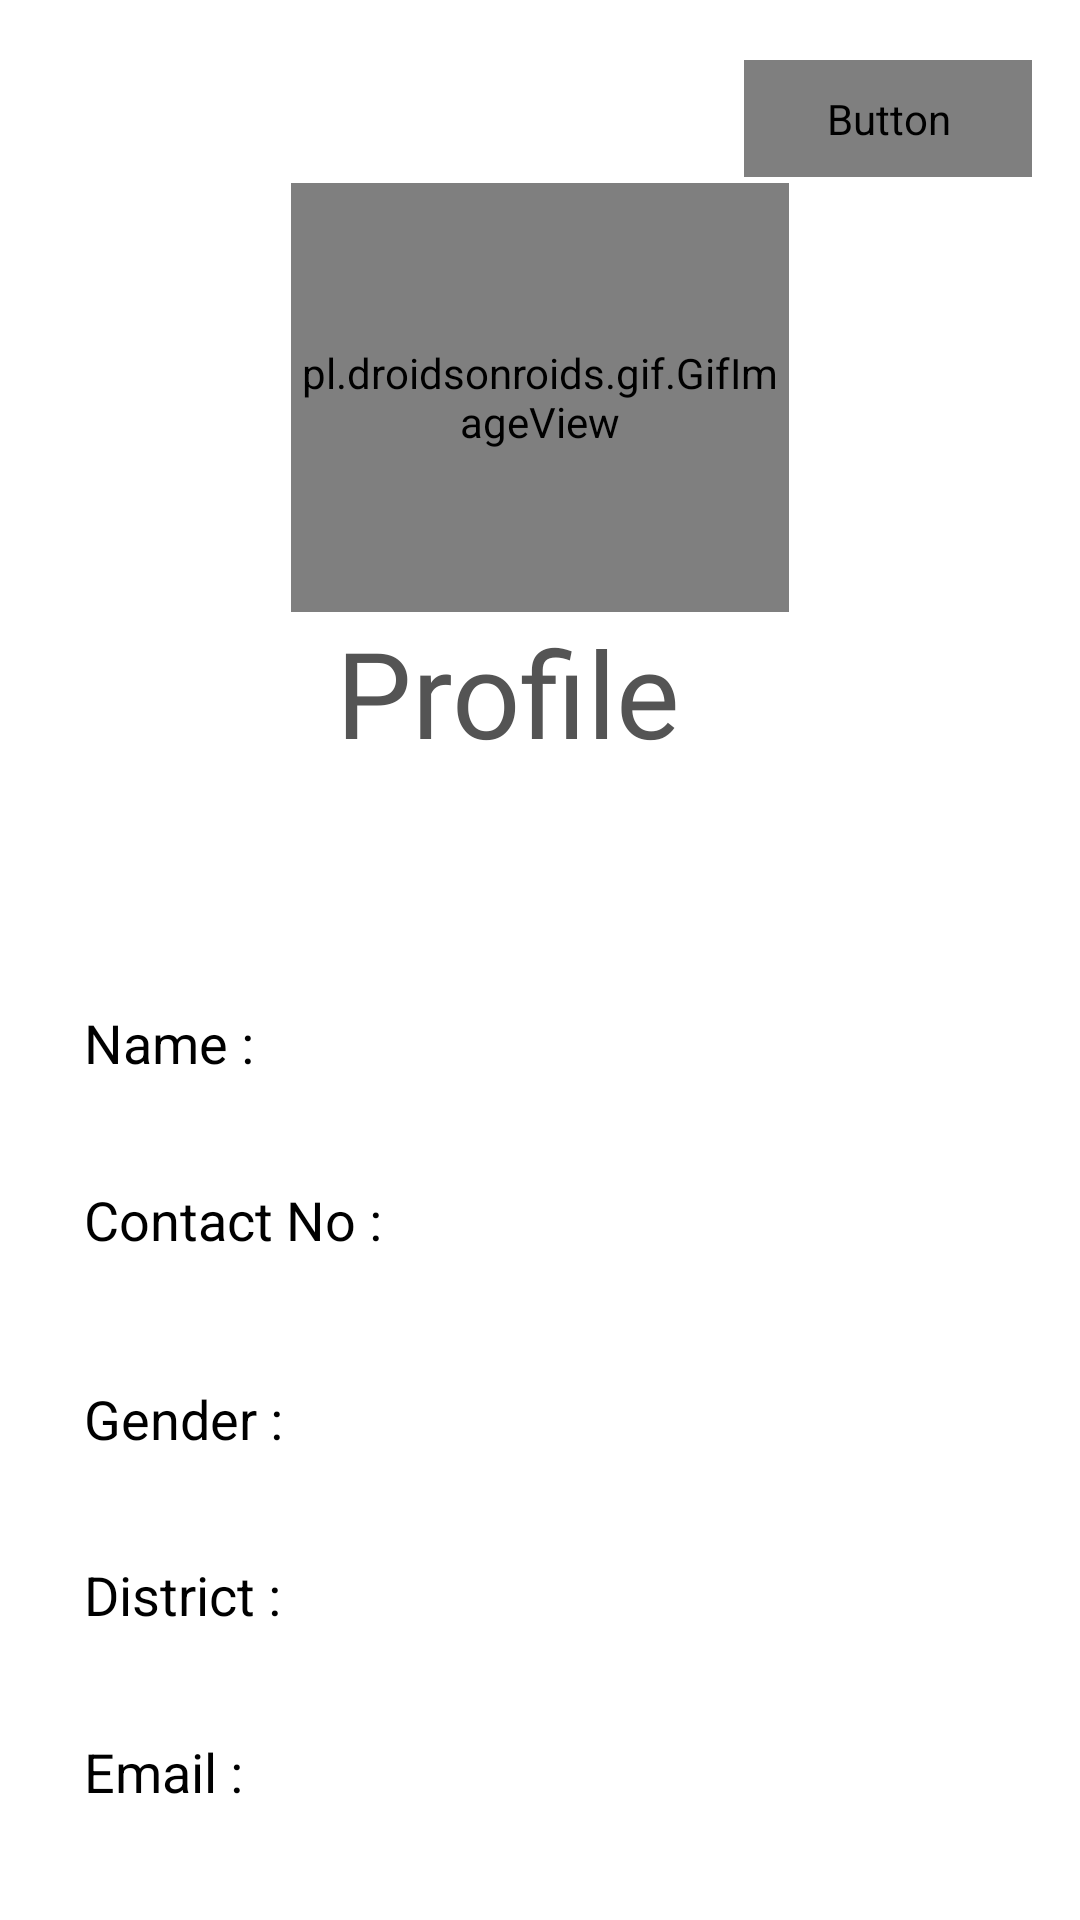

This screen was rendered from an Android layout file. Write that file and the resources it references.
<!-- AndroidManifest.xml: application theme Theme.MySaved -->
<!-- res/layout/activity_profile.xml -->
<?xml version="1.0" encoding="utf-8"?>
<androidx.constraintlayout.widget.ConstraintLayout xmlns:android="http://schemas.android.com/apk/res/android"
    xmlns:app="http://schemas.android.com/apk/res-auto"
    xmlns:tools="http://schemas.android.com/tools"
    android:layout_width="match_parent"
    android:layout_height="match_parent"
    android:background="@color/white"
    tools:context=".Profile">

    <ImageView
        android:id="@+id/userprofile_back_btn"
        android:layout_width="wrap_content"
        android:layout_height="wrap_content"
        android:layout_marginStart="36dp"
        android:layout_marginTop="44dp"
        android:clickable="true"
        android:focusable="true"
        app:layout_constraintStart_toStartOf="parent"
        app:layout_constraintTop_toTopOf="parent"
        app:srcCompat="@drawable/baseline_arrow_back_ios_24"
        tools:ignore="VectorDrawableCompat" />

    <TextView
        android:id="@+id/tv_Profile"
        android:layout_width="136dp"
        android:layout_height="46dp"
        android:layout_marginTop="204dp"
        android:clickable="true"
        android:focusable="true"
        android:fontFamily="@font/segoe_bold"
        android:text="@string/tv_Profile"
        android:textColor="@color/nav"
        android:textSize="40dp"
        app:layout_constraintEnd_toEndOf="parent"
        app:layout_constraintHorizontal_bias="0.5"
        app:layout_constraintStart_toStartOf="parent"
        app:layout_constraintTop_toTopOf="parent" />

    <androidx.constraintlayout.widget.Guideline
        android:id="@+id/guideline2"
        android:layout_width="wrap_content"
        android:layout_height="wrap_content"
        android:orientation="vertical"
        app:layout_constraintGuide_begin="28dp" />

    <androidx.constraintlayout.widget.Guideline
        android:id="@+id/guideline4"
        android:layout_width="wrap_content"
        android:layout_height="wrap_content"
        android:orientation="vertical"
        app:layout_constraintGuide_begin="138dp" />

    <TextView
        android:id="@+id/tv_nameP"
        android:layout_width="wrap_content"
        android:layout_height="wrap_content"
        android:text="@string/tv_nameP"
        android:textColor="#000000"
        android:textSize="18sp"
        app:layout_constraintBottom_toTopOf="@+id/tv_mobilenoP"
        app:layout_constraintStart_toStartOf="@+id/guideline2"
        app:layout_constraintTop_toTopOf="@+id/guideline6" />

    <TextView
        android:id="@+id/tv_mobilenoP"
        android:layout_width="101dp"
        android:layout_height="32dp"
        android:text="Contact No :"
        android:textColor="#000000"
        android:textSize="18sp"
        app:layout_constraintBottom_toTopOf="@+id/tv_genderP"
        app:layout_constraintStart_toStartOf="@+id/guideline2"
        app:layout_constraintTop_toBottomOf="@+id/tv_nameP" />

    <TextView
        android:id="@+id/tv_genderP"
        android:layout_width="wrap_content"
        android:layout_height="wrap_content"
        android:text="@string/tv_genderP"
        android:textColor="#000000"
        android:textSize="18sp"
        app:layout_constraintBottom_toTopOf="@+id/tv_districtP"
        app:layout_constraintStart_toStartOf="@+id/guideline2"
        app:layout_constraintTop_toBottomOf="@+id/tv_mobilenoP" />

    <TextView
        android:id="@+id/tv_districtP"
        android:layout_width="wrap_content"
        android:layout_height="wrap_content"
        android:text="@string/tv_districtP"
        android:textColor="#000000"
        android:textSize="18sp"
        app:layout_constraintBottom_toTopOf="@+id/tv_emailP"
        app:layout_constraintStart_toStartOf="@+id/guideline2"
        app:layout_constraintTop_toBottomOf="@+id/tv_genderP" />

    <TextView
        android:id="@+id/tv_emailP"
        android:layout_width="wrap_content"
        android:layout_height="wrap_content"
        android:text="@string/tv_emailP"
        android:textColor="#000000"
        android:textSize="18sp"
        app:layout_constraintBottom_toTopOf="@+id/guideline5"
        app:layout_constraintStart_toStartOf="@+id/guideline2"
        app:layout_constraintTop_toBottomOf="@+id/tv_districtP" />

    <androidx.constraintlayout.widget.Guideline
        android:id="@+id/guideline5"
        android:layout_width="wrap_content"
        android:layout_height="wrap_content"
        android:orientation="horizontal"
        app:layout_constraintGuide_begin="637dp" />

    <androidx.constraintlayout.widget.Guideline
        android:id="@+id/guideline6"
        android:layout_width="wrap_content"
        android:layout_height="wrap_content"
        android:orientation="horizontal"
        app:layout_constraintGuide_begin="301dp" />

    <TextView
        android:id="@+id/tv_user_name"
        android:layout_width="wrap_content"
        android:layout_height="wrap_content"
        android:text=""
        android:textSize="15sp"
        app:layout_constraintBottom_toTopOf="@+id/tv_user_Mno"
        app:layout_constraintStart_toStartOf="@+id/guideline4"
        app:layout_constraintTop_toTopOf="@+id/guideline6" />

    <TextView
        android:id="@+id/tv_user_Mno"
        android:layout_width="wrap_content"
        android:layout_height="wrap_content"
        android:text=""
        android:textSize="15sp"
        app:layout_constraintBottom_toTopOf="@+id/tv_user_gender"
        app:layout_constraintStart_toStartOf="@+id/guideline4"
        app:layout_constraintTop_toBottomOf="@+id/tv_user_name" />

    <TextView
        android:id="@+id/tv_user_gender"
        android:layout_width="wrap_content"
        android:layout_height="wrap_content"
        android:text=""
        android:textSize="15sp"
        app:layout_constraintBottom_toTopOf="@+id/tv_user_district"
        app:layout_constraintStart_toStartOf="@+id/guideline4"
        app:layout_constraintTop_toBottomOf="@+id/tv_user_Mno" />

    <TextView
        android:id="@+id/tv_user_district"
        android:layout_width="wrap_content"
        android:layout_height="wrap_content"
        android:text=""
        android:textSize="15sp"
        app:layout_constraintBottom_toTopOf="@+id/tv_user_email"
        app:layout_constraintStart_toStartOf="@+id/guideline4"
        app:layout_constraintTop_toBottomOf="@+id/tv_user_gender" />

    <TextView
        android:id="@+id/tv_user_email"
        android:layout_width="wrap_content"
        android:layout_height="wrap_content"
        android:text=""
        android:textSize="15sp"
        app:layout_constraintBottom_toTopOf="@+id/guideline5"
        app:layout_constraintStart_toStartOf="@+id/guideline4"
        app:layout_constraintTop_toBottomOf="@+id/tv_user_district" />

    <Button
        android:id="@+id/btn_edit_user"
        android:layout_width="112dp"
        android:layout_height="40dp"
        android:layout_marginBottom="28dp"
        android:background="@drawable/border2"
        android:text="@string/btn_edit_user"
        android:textAllCaps="false"
        android:textColor="#FFFFFF"
        app:backgroundTint="#477EEC"
        app:layout_constraintBottom_toBottomOf="parent"
        app:layout_constraintEnd_toEndOf="parent"
        app:layout_constraintStart_toStartOf="parent"
        app:layout_constraintTop_toTopOf="@+id/guideline5" />

    <Button
        android:id="@+id/btn_logout"
        android:layout_width="96dp"
        android:layout_height="39dp"
        android:layout_marginEnd="16dp"
        android:layout_marginBottom="112dp"
        android:background="@drawable/button_red_border"
        android:clickable="true"
        android:focusable="true"
        android:text="@string/btn_nav_logout"
        android:textAllCaps="false"
        android:textColor="@color/nav_logout"
        android:visibility="visible"
        app:backgroundTint="@color/btn_logout"
        app:layout_constraintBottom_toTopOf="@+id/tv_Profile"
        app:layout_constraintEnd_toEndOf="parent"
        app:layout_constraintTop_toTopOf="parent"
        app:layout_constraintVertical_bias="0.377" />

    <pl.droidsonroids.gif.GifImageView
        android:id="@+id/image_profile"
        android:layout_width="166dp"
        android:layout_height="143dp"
        android:layout_marginTop="28dp"
        android:src="@drawable/pp"
        app:layout_constraintBottom_toTopOf="@+id/tv_Profile"
        app:layout_constraintEnd_toEndOf="parent"
        app:layout_constraintHorizontal_bias="0.5"
        app:layout_constraintStart_toEndOf="@+id/userprofile_back_btn"
        app:layout_constraintStart_toStartOf="parent"
        app:layout_constraintTop_toTopOf="parent"
        app:layout_constraintVertical_bias="1.0" />

    <androidx.constraintlayout.widget.Guideline
        android:id="@+id/guideline3"
        android:layout_width="wrap_content"
        android:layout_height="wrap_content"
        android:orientation="horizontal"
        app:layout_constraintGuide_begin="20dp" />

    <androidx.constraintlayout.widget.Guideline
        android:id="@+id/guideline7"
        android:layout_width="wrap_content"
        android:layout_height="wrap_content"
        android:orientation="horizontal"
        app:layout_constraintGuide_begin="20dp" />

    <androidx.constraintlayout.widget.Guideline
        android:id="@+id/guideline9"
        android:layout_width="wrap_content"
        android:layout_height="wrap_content"
        android:orientation="horizontal"
        app:layout_constraintGuide_begin="20dp" />

</androidx.constraintlayout.widget.ConstraintLayout>
<!-- resources referenced by this layout -->
<resources>
  <color name="btn_logout" />
  <color name="nav">#545454</color>
  <color name="nav_logout">#B60D47</color>
  <color name="white">#FFFFFFFF</color>
  <!-- drawable border2 (drawable) -->
  <?xml version="1.0" encoding="utf-8"?>
  <shape xmlns:android="http://schemas.android.com/apk/res/android">
      <solid android:color="#d6d6d6" />
      <corners android:radius="15dp"/>
      <padding android:bottom="10dp" android:left="10dp" android:right="10dp" android:top="10dp"/>
  
  </shape>
  <!-- drawable button_red_border (drawable) -->
  <?xml version="1.0" encoding="utf-8"?>
  <selector xmlns:android="http://schemas.android.com/apk/res/android">
      <item android:state_pressed="true" >
          <shape android:shape="rectangle"  >
              <corners android:radius="6dip" />
  
              <stroke android:color="@color/nav_logout" android:width="1dp" />
  
  
          </shape>
      </item>
      <item android:state_focused="true">
          <shape android:shape="rectangle"  >
              <corners android:radius="10dip" />
  
              <solid android:color="#58857e"/>
          </shape>
      </item>
      <item >
          <shape android:shape="rectangle"  >
              <corners android:radius="6dip" />
              <stroke android:color="@color/nav_logout" android:width="1dp" />
  
          </shape>
      </item>
  </selector>
  <string name="btn_edit_user">Edit</string>
  <string name="btn_nav_logout">logout</string>
  <string name="tv_Profile">Profile</string>
  <string name="tv_districtP">District :</string>
  <string name="tv_emailP">Email :</string>
  <string name="tv_genderP">Gender :</string>
  <string name="tv_nameP">Name :</string>
  <style name="Theme.MySaved" parent="Theme.MaterialComponents.DayNight.NoActionBar">
          
        
          <item name="colorPrimary">@color/purple_500</item>
          <item name="colorPrimaryVariant">@color/purple_700</item>
          <item name="colorOnPrimary">@color/white</item>
          
          <item name="colorSecondary">@color/teal_200</item>
          <item name="colorSecondaryVariant">@color/teal_700</item>
          <item name="colorOnSecondary">@color/black</item>
          
          <item name="android:statusBarColor" tools:targetApi="l">?attr/colorPrimaryVariant</item>
          
          <item name="android:textColor">@color/my_spinner_text_color</item>
      </style>
  <color name="purple_500">#FF6200EE</color>
  <color name="purple_700">#FF3700B3</color>
  <color name="teal_200">#FF03DAC5</color>
  <color name="teal_700">#FF018786</color>
  <color name="black">#FF000000</color>
  <color name="my_spinner_text_color">#FF4C4C4C</color>
</resources>
